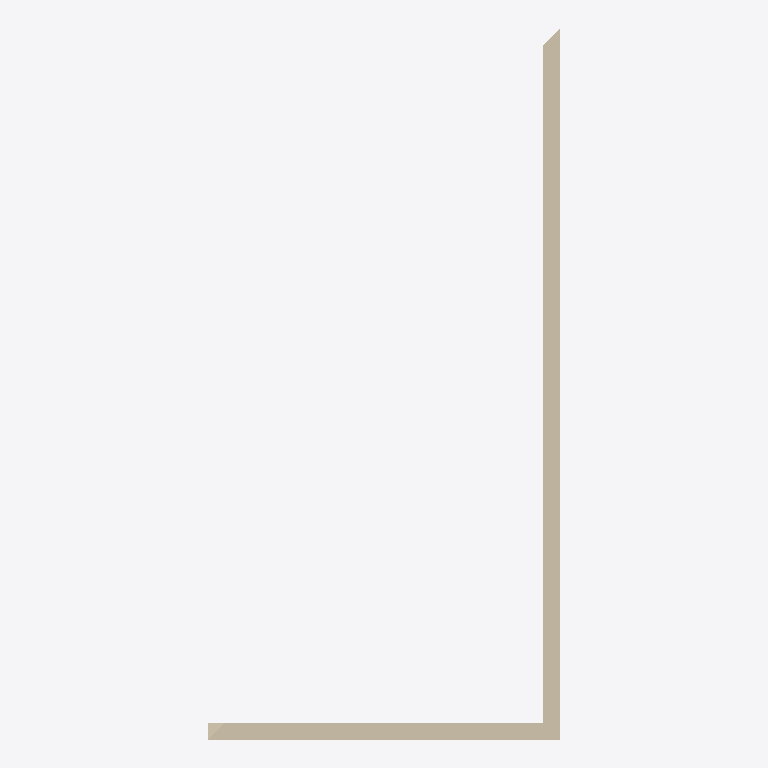
Plan cut of the same IFC building model at storey 'Level 2' (level 3.10 m, cut at 4.50 m), seen from above with north up, elements coloured by IFC class (only those large enough to see are counted): 3 walls (beige). Cut surfaces are drawn darker.
Extent 8.8 m × 17.8 m × 6.0 m (x, y, z). Storeys (4): T/FDN at -1.25 m; Level 1 at 0.00 m; Level 2 at 3.10 m; Roof at 6.00 m. Elements (4): 4 IfcWallStandardCase.

HEADER;
FILE_DESCRIPTION(('ViewDefinition [CoordinationView]','ViewDefinition [CoordinationView]','IFC Engine Kernal version 1.10 beta release x generated IFC file.'),'2;1');
FILE_NAME('IFC Engine DLL test','2006-03-31T16:51:19',('Architect'),('Building Designer Office'),'test','Windows System','The authorising person.');
FILE_SCHEMA(('IFC2X3'));
ENDSEC;
DATA;
#34=IFCPROJECT('1xS3BCk291UvhgP2a6eflL',#33,'0001',$,$,'Duplex Apartment','Project Status',(#27,#28),#23);
#38274=IFCSITE('1xS3BCk291UvhgP2a6eflN',#33,'Default',$,'',#38273,$,$,.ELEMENT.,(41,52,27,840000),(-87,-38,-21,-839999),0.0,$,$);
#36=IFCBUILDING('1xS3BCk291UvhgP2a6eflK',#33,$,$,$,#25,$,$,.ELEMENT.,$,$,#35);
#39=IFCBUILDINGSTOREY('1xS3BCk291UvhgP2dvNMKI',#33,'Level 1',$,$,#38,$,$,.ELEMENT.,0.0);
#43=IFCBUILDINGSTOREY('1xS3BCk291UvhgP2dvNMQJ',#33,'Level 2',$,$,#42,$,$,.ELEMENT.,3.1);
#47=IFCBUILDINGSTOREY('1xS3BCk291UvhgP2dvNsgp',#33,'T/FDN',$,$,#46,$,$,.ELEMENT.,-1.25);
#51=IFCBUILDINGSTOREY('1xS3BCk291UvhgP2dvNtSE',#33,'Roof',$,$,#50,$,$,.ELEMENT.,6.0);
#5498=IFCWALLSTANDARDCASE('2O2Fr$t4X7Zf8NOew3FLR9',#33,'Basic Wall:Exterior - Brick on Block:143478',$,'Basic Wall:Exterior - Brick on Block:130892',#5479,#5497,'143478');
#5548=IFCWALLSTANDARDCASE('2O2Fr$t4X7Zf8NOew3FLOH',#33,'Basic Wall:Exterior - Brick on Block:143534',$,'Basic Wall:Exterior - Brick on Block:130892',#5529,#5547,'143534');
#4043=IFCWALLSTANDARDCASE('2O2Fr$t4X7Zf8NOew3FNr2',#33,'Basic Wall:Exterior - Brick on Block:138237',$,'Basic Wall:Exterior - Brick on Block:130892',#4030,#4042,'138237');
ENDSEC;
